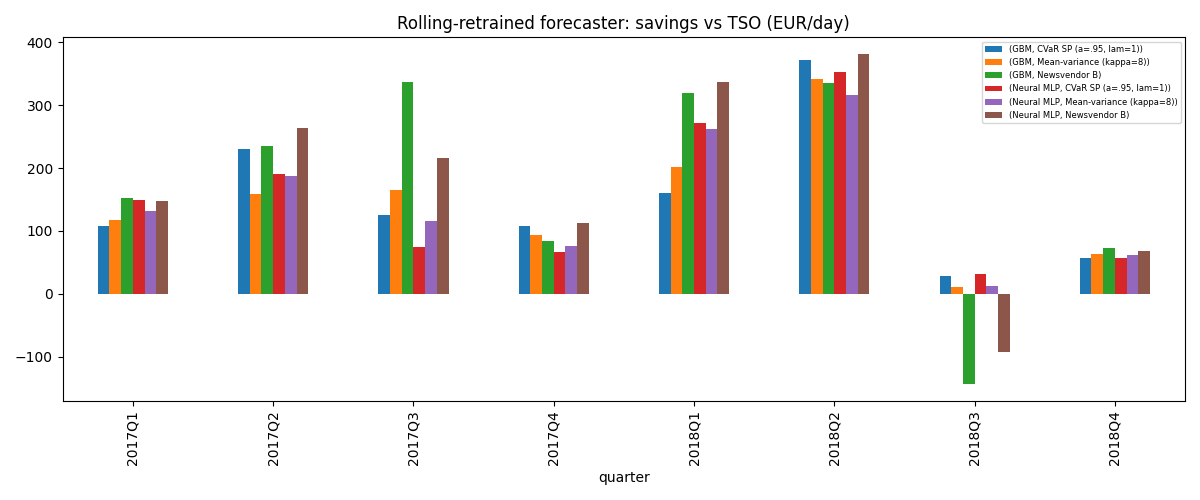

The table this chart was drawn from, first rows:
quarter, forecaster, policy, n_days, mean_eur, savings_eur_day, cvar95_eur, fit_days
2017Q1, GBM, Newsvendor B, 90, 13729, 152.1, 25778, 721
2017Q1, GBM, CVaR SP (a=.95, lam=1), 90, 13774, 107.2, 25779, 721
2017Q1, GBM, Mean-variance (kappa=8), 90, 13764, 117.4, 25776, 721
2017Q1, Neural MLP, Newsvendor B, 90, 13734, 147.5, 25787, 721
2017Q1, Neural MLP, CVaR SP (a=.95, lam=1), 90, 13732, 148.7, 25774, 721
2017Q1, Neural MLP, Mean-variance (kappa=8), 90, 13749, 132.4, 25776, 721
2017Q2, GBM, Newsvendor B, 91, 11591, 234.7, 16159, 811
2017Q2, GBM, CVaR SP (a=.95, lam=1), 91, 11596, 229.8, 16636, 811
2017Q2, GBM, Mean-variance (kappa=8), 91, 11667, 159, 17417, 811
2017Q2, Neural MLP, Newsvendor B, 91, 11562, 263.5, 16052, 811
2017Q2, Neural MLP, CVaR SP (a=.95, lam=1), 91, 11636, 190.3, 17457, 811
2017Q2, Neural MLP, Mean-variance (kappa=8), 91, 11638, 188.2, 17652, 811
2017Q3, GBM, Newsvendor B, 92, 12191, 337.5, 15226, 902
2017Q3, GBM, CVaR SP (a=.95, lam=1), 92, 12404, 124.7, 16754, 902
2017Q3, GBM, Mean-variance (kappa=8), 92, 12363, 165.7, 16594, 902
2017Q3, Neural MLP, Newsvendor B, 92, 12312, 216.9, 16428, 902
2017Q3, Neural MLP, CVaR SP (a=.95, lam=1), 92, 12455, 73.76, 17305, 902
2017Q3, Neural MLP, Mean-variance (kappa=8), 92, 12412, 116.2, 17027, 902
2017Q4, GBM, Newsvendor B, 92, 13585, 83.4, 19965, 994
2017Q4, GBM, CVaR SP (a=.95, lam=1), 92, 13561, 107.6, 19701, 994
2017Q4, GBM, Mean-variance (kappa=8), 92, 13575, 92.97, 19745, 994
2017Q4, Neural MLP, Newsvendor B, 92, 13556, 112.1, 19681, 994
2017Q4, Neural MLP, CVaR SP (a=.95, lam=1), 92, 13602, 66.26, 19691, 994
2017Q4, Neural MLP, Mean-variance (kappa=8), 92, 13592, 76.64, 19685, 994
2018Q1, GBM, Newsvendor B, 90, 12646, 319.6, 17960, 1086
2018Q1, GBM, CVaR SP (a=.95, lam=1), 90, 12805, 160.5, 18408, 1086
2018Q1, GBM, Mean-variance (kappa=8), 90, 12763, 202.4, 18184, 1086
2018Q1, Neural MLP, Newsvendor B, 90, 12629, 336.9, 17897, 1086
2018Q1, Neural MLP, CVaR SP (a=.95, lam=1), 90, 12695, 271.1, 18342, 1086
2018Q1, Neural MLP, Mean-variance (kappa=8), 90, 12704, 262.2, 18087, 1086
2018Q2, GBM, Newsvendor B, 91, 13007, 335, 17161, 1176
2018Q2, GBM, CVaR SP (a=.95, lam=1), 91, 12970, 371.5, 17427, 1176
2018Q2, GBM, Mean-variance (kappa=8), 91, 13000, 341.6, 17484, 1176
2018Q2, Neural MLP, Newsvendor B, 91, 12960, 381.9, 17105, 1176
2018Q2, Neural MLP, CVaR SP (a=.95, lam=1), 91, 12988, 353, 17722, 1176
2018Q2, Neural MLP, Mean-variance (kappa=8), 91, 13026, 315.7, 17678, 1176
2018Q3, GBM, Newsvendor B, 92, 15853, -144, 20105, 1267
2018Q3, GBM, CVaR SP (a=.95, lam=1), 92, 15680, 28.67, 19437, 1267
2018Q3, GBM, Mean-variance (kappa=8), 92, 15699, 10.13, 19485, 1267
2018Q3, Neural MLP, Newsvendor B, 92, 15801, -91.99, 19855, 1267
2018Q3, Neural MLP, CVaR SP (a=.95, lam=1), 92, 15678, 31.17, 19437, 1267
2018Q3, Neural MLP, Mean-variance (kappa=8), 92, 15697, 11.98, 19521, 1267
2018Q4, GBM, Newsvendor B, 92, 14685, 72.51, 17610, 1359
2018Q4, GBM, CVaR SP (a=.95, lam=1), 92, 14700, 57.05, 17620, 1359
2018Q4, GBM, Mean-variance (kappa=8), 92, 14694, 63.15, 17633, 1359
2018Q4, Neural MLP, Newsvendor B, 92, 14690, 67.42, 17777, 1359
2018Q4, Neural MLP, CVaR SP (a=.95, lam=1), 92, 14700, 57.35, 17643, 1359
2018Q4, Neural MLP, Mean-variance (kappa=8), 92, 14695, 61.97, 17708, 1359
